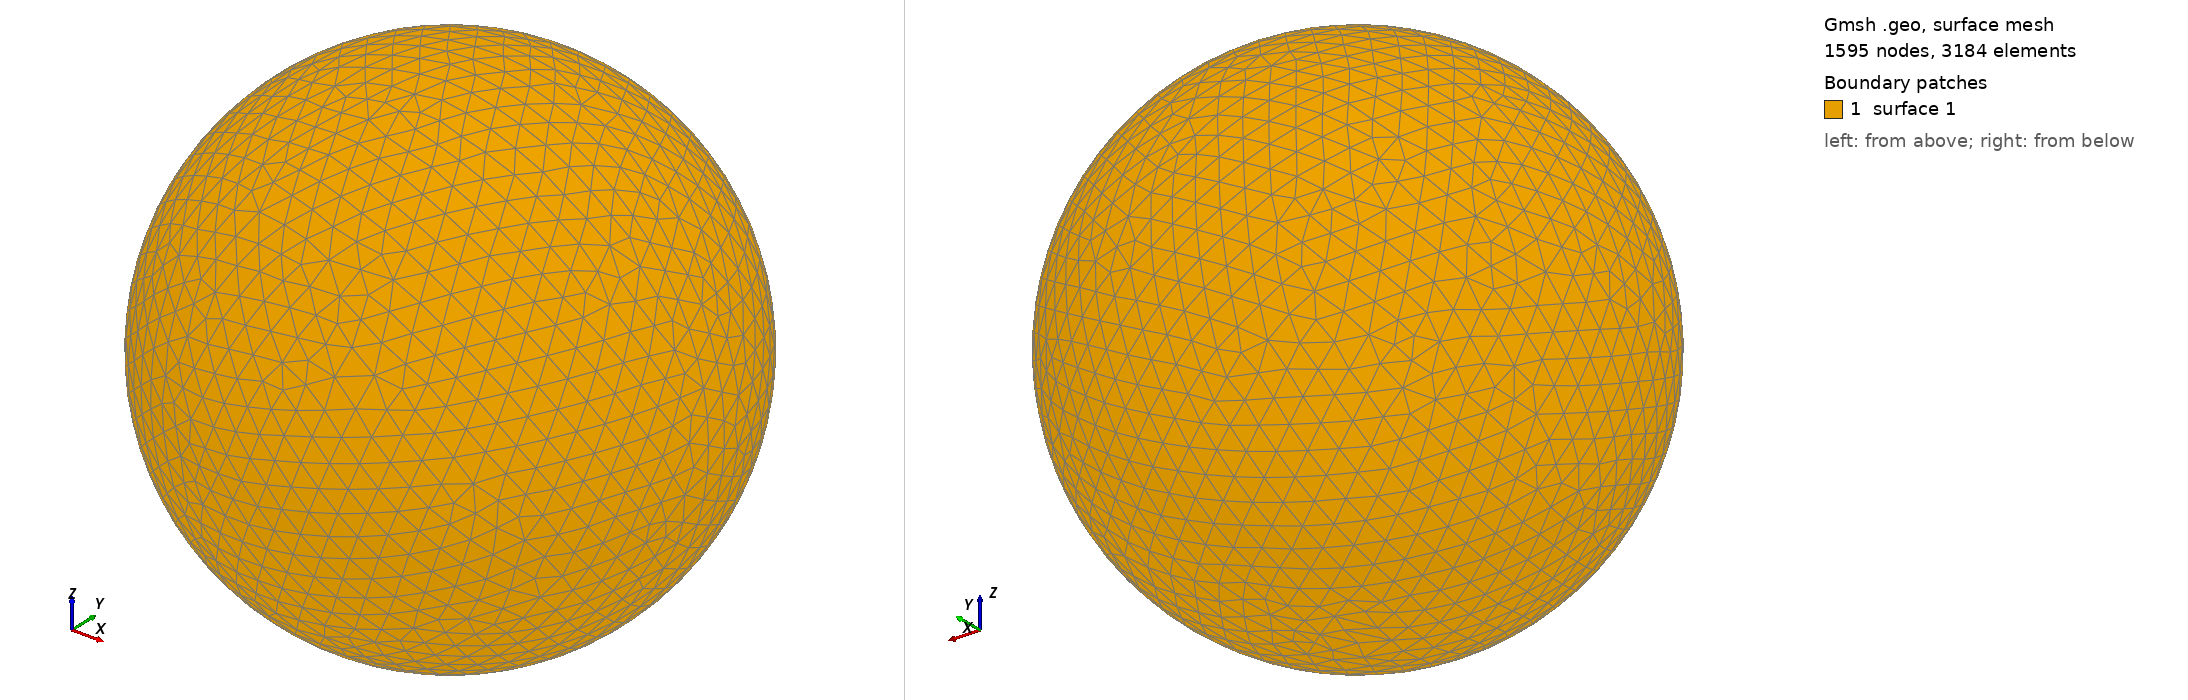

Gmsh geometry script, surface-meshed: 1595 nodes, 3184 surface elements. Boundary patches (legend numbers): 1 surface 1. Left view from above one corner, right view from below the opposite corner. The script declares no physical surfaces, so the legend lists its geometric surfaces. The drawing asked Gmsh for element sizes between 1% and 20% of the model's largest extent; the script's own settings can give other sizes.

=== shot2983.geo (drawn) ===
SetFactory("OpenCASCADE");
Point(1) = {0,0,0,0};
Sphere(1) = {0,0,0,0.98380000};
MeshSize{ PointsOf{ Surface{:}; } } = 0.098380000;
Mesh.ElementOrder=1;
Mesh.Format=39;
